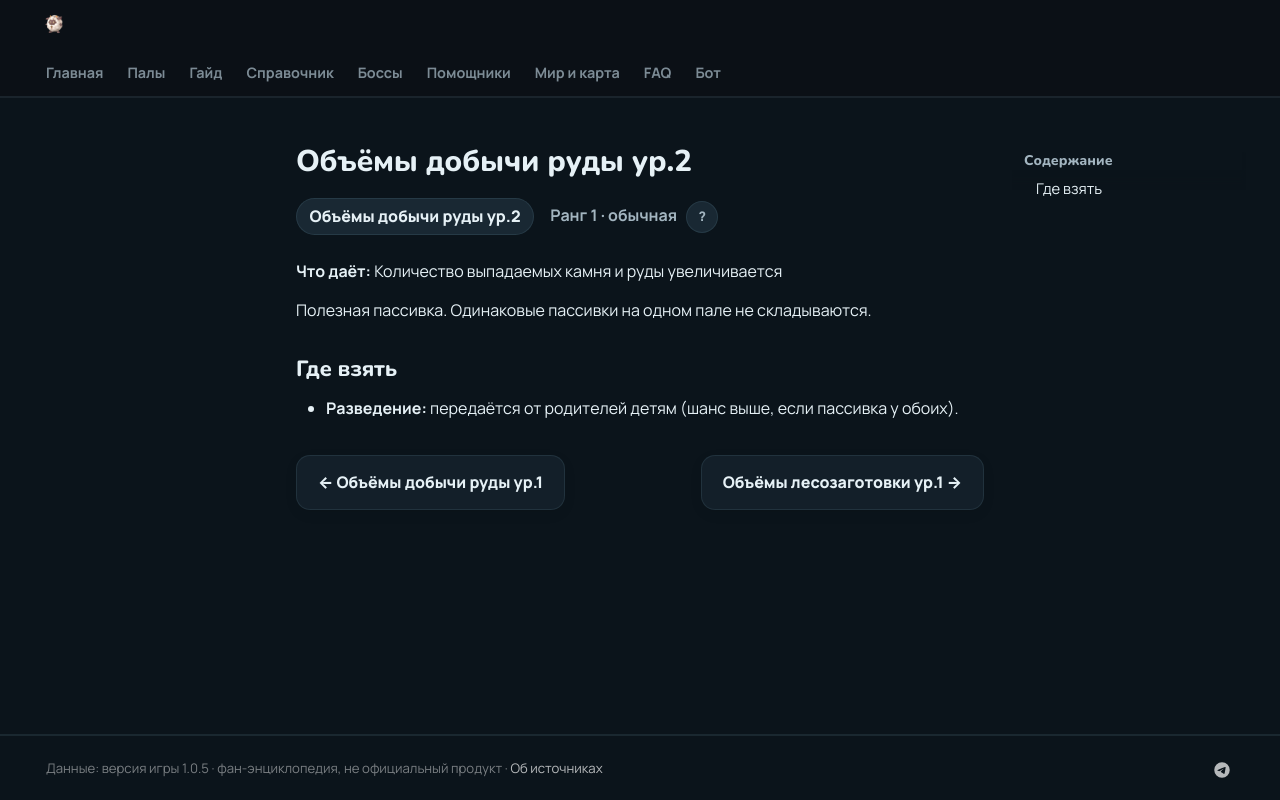

repository: 39den/palwiki · page: passivki/mining_yield_up_lv_2/index.html · generator: mkdocs

# Объёмы добычи руды ур.2

<div class="psv-hero" markdown="0"><span class="psv r-1 big">Объёмы добычи руды ур.2</span> <span class="rk">Ранг 1 · обычная <button class="hlp" data-tip="Ранг — насколько сильна пассивка: от −3 (вредная) до 4 (легендарная). Чем выше, тем реже встречается.">?</button></span></div>

**Что даёт:** Количество выпадаемых камня и руды увеличивается

Полезная пассивка. Одинаковые пассивки на одном пале не складываются.

## Где взять

- 🧬 **Разведение:** передаётся от родителей детям (шанс выше, если пассивка у обоих).


<div class="pn" markdown="0"><a class="card-link" href="../../passivki/mining_yield_up_lv_1/">← Объёмы добычи руды ур.1</a><a class="card-link" href="../../passivki/logging_yield_up_lv_1/">Объёмы лесозаготовки ур.1 →</a></div>
